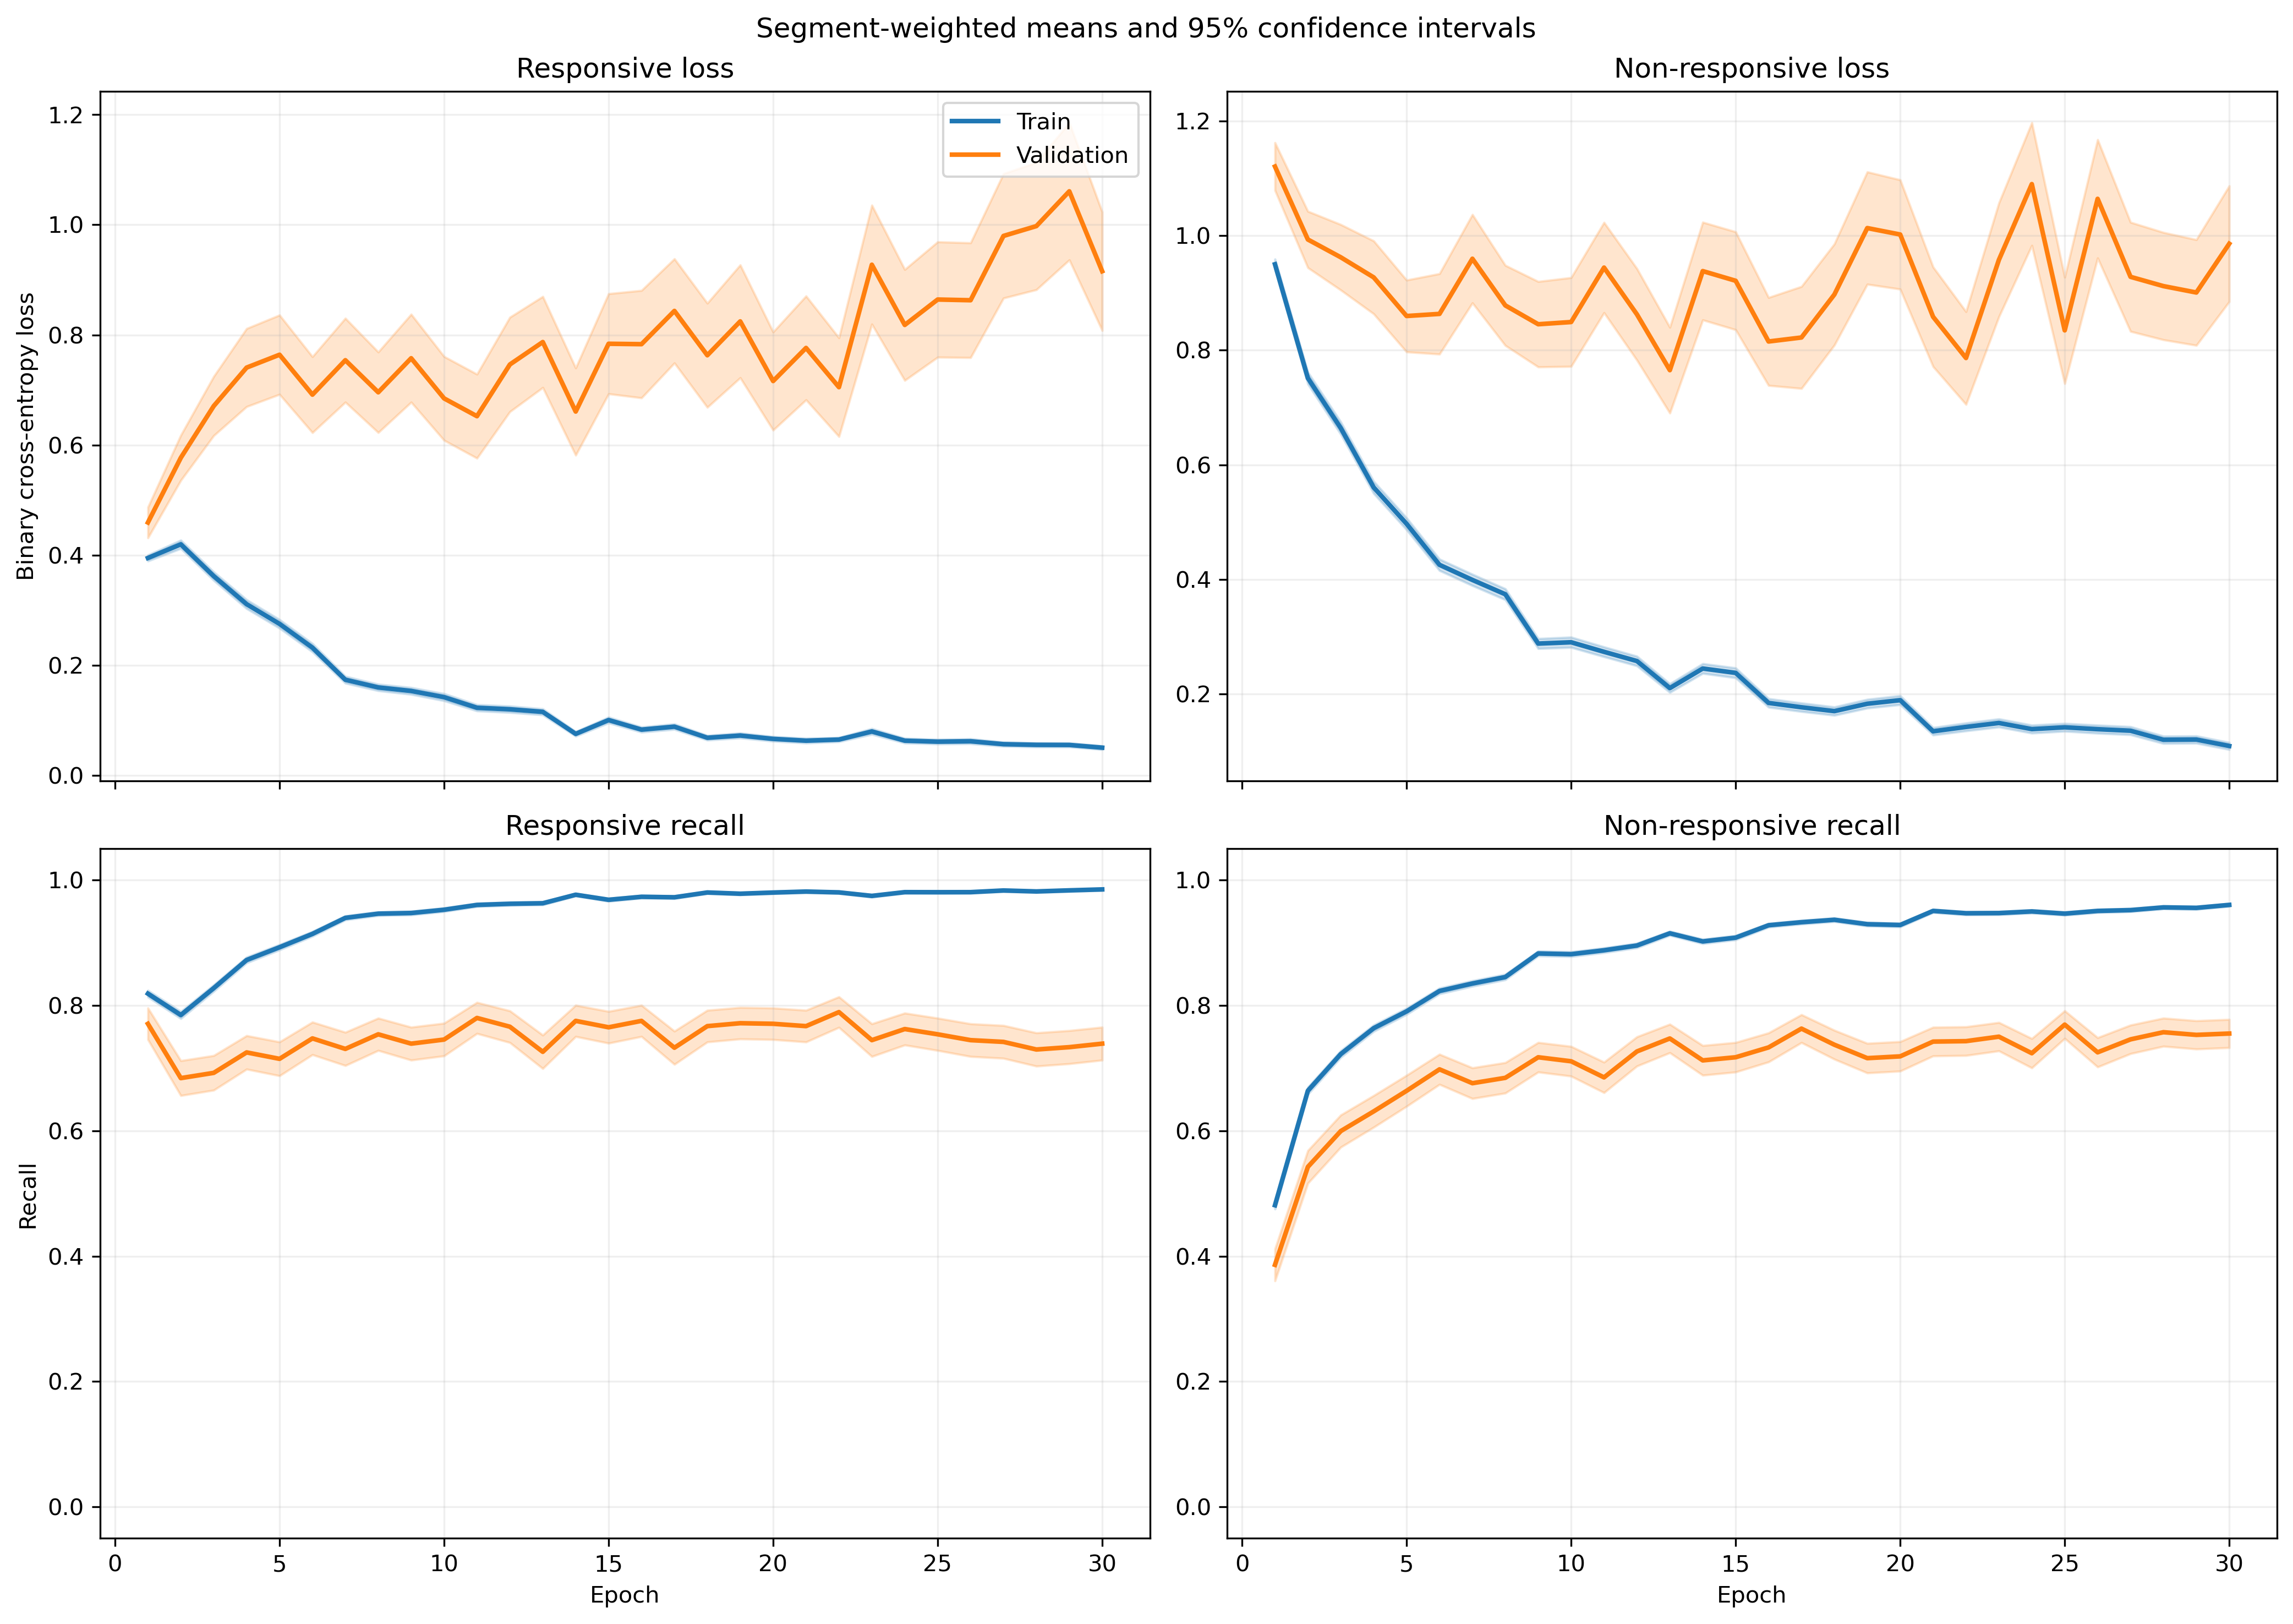

The data file committed next to this chart (first rows):
fold, epoch, split, r_loss, r_loss_count, r_loss_sum, r_loss_sum_sq, r_recall, r_recall_count, r_recall_sum, r_recall_sum_sq, nr_loss, nr_loss_count, nr_loss_sum, nr_loss_sum_sq, nr_recall, nr_recall_count, nr_recall_sum, nr_recall_sum_sq
1, 1, train, 0.4109, 1063, 436.8, 346.3, 0.8015, 1063, 852.0, 852.0, 0.9075, 1401, 1271, 1855, 0.4961, 1401, 695.0, 695.0
1, 1, validation, 0.09468, 10, 0.9468, 0.1217, 1.0, 10, 10.0, 10.0, , 0, 0.0, 0.0, , 0, 0.0, 0.0
1, 2, train, 0.4214, 1063, 447.9, 634.8, 0.7902, 1063, 840.0, 840.0, 0.783, 1401, 1097, 2264, 0.6759, 1401, 947.0, 947.0
1, 2, validation, 0.07652, 10, 0.7652, 0.1263, 1.0, 10, 10.0, 10.0, , 0, 0.0, 0.0, , 0, 0.0, 0.0
1, 3, train, 0.2774, 1063, 294.8, 279.3, 0.8815, 1063, 937.0, 937.0, 0.662, 1401, 927.5, 1560, 0.7238, 1401, 1014, 1014
1, 3, validation, 0.03744, 10, 0.3744, 0.01791, 1.0, 10, 10.0, 10.0, , 0, 0.0, 0.0, , 0, 0.0, 0.0
1, 4, train, 0.3088, 1063, 328.3, 466.9, 0.8721, 1063, 927.0, 927.0, 0.4988, 1401, 698.9, 1410, 0.7959, 1401, 1115, 1115
1, 4, validation, 0.08081, 10, 0.8081, 0.2644, 1.0, 10, 10.0, 10.0, , 0, 0.0, 0.0, , 0, 0.0, 0.0
1, 5, train, 0.2919, 1063, 310.3, 248.2, 0.8909, 1063, 947.0, 947.0, 0.5159, 1401, 722.8, 933.9, 0.7509, 1401, 1052, 1052
1, 5, validation, 0.08389, 10, 0.8389, 0.2074, 1.0, 10, 10.0, 10.0, , 0, 0.0, 0.0, , 0, 0.0, 0.0
1, 6, train, 0.2811, 1063, 298.8, 458.6, 0.8946, 1063, 951.0, 951.0, 0.3157, 1401, 442.3, 803.1, 0.8701, 1401, 1219, 1219
1, 6, validation, 0.09857, 10, 0.9857, 0.5934, 0.9, 10, 9.0, 9.0, , 0, 0.0, 0.0, , 0, 0.0, 0.0
1, 7, train, 0.1532, 1063, 162.9, 160.9, 0.9501, 1063, 1010, 1010, 0.3339, 1401, 467.8, 767.8, 0.8451, 1401, 1184, 1184
1, 7, validation, 0.03625, 10, 0.3625, 0.02076, 1.0, 10, 10.0, 10.0, , 0, 0.0, 0.0, , 0, 0.0, 0.0
1, 8, train, 0.133, 1063, 141.3, 190.3, 0.9595, 1063, 1020, 1020, 0.4231, 1401, 592.7, 1253, 0.8258, 1401, 1157, 1157
1, 8, validation, 0.02158, 10, 0.2158, 0.01676, 1.0, 10, 10.0, 10.0, , 0, 0.0, 0.0, , 0, 0.0, 0.0
1, 9, train, 0.1774, 1063, 188.6, 271, 0.9351, 1063, 994.0, 994.0, 0.2196, 1401, 307.7, 561, 0.9122, 1401, 1278, 1278
1, 9, validation, 0.02566, 10, 0.2566, 0.01252, 1.0, 10, 10.0, 10.0, , 0, 0.0, 0.0, , 0, 0.0, 0.0
1, 10, train, 0.09776, 1063, 103.9, 208.3, 0.9699, 1063, 1031, 1031, 0.3832, 1401, 536.9, 1590, 0.863, 1401, 1209, 1209
1, 10, validation, 0.004135, 10, 0.04135, 0.0002279, 1.0, 10, 10.0, 10.0, , 0, 0.0, 0.0, , 0, 0.0, 0.0
1, 11, train, 0.0611, 1063, 64.95, 57.31, 0.9849, 1063, 1047, 1047, 0.2223, 1401, 311.4, 647.5, 0.9165, 1401, 1284, 1284
1, 11, validation, 0.008165, 10, 0.08165, 0.000848, 1.0, 10, 10.0, 10.0, , 0, 0.0, 0.0, , 0, 0.0, 0.0
1, 12, train, 0.1889, 1063, 200.8, 441.5, 0.9379, 1063, 997.0, 997.0, 0.1501, 1401, 210.2, 449, 0.9443, 1401, 1323, 1323
1, 12, validation, 0.009999, 10, 0.09999, 0.002005, 1.0, 10, 10.0, 10.0, , 0, 0.0, 0.0, , 0, 0.0, 0.0
1, 13, train, 0.1316, 1063, 139.9, 233.2, 0.952, 1063, 1012, 1012, 0.2913, 1401, 408.1, 1054, 0.8922, 1401, 1250, 1250
1, 13, validation, 0.01065, 10, 0.1065, 0.006093, 1.0, 10, 10.0, 10.0, , 0, 0.0, 0.0, , 0, 0.0, 0.0
1, 14, train, 0.03222, 1063, 34.25, 14.72, 0.9925, 1063, 1055, 1055, 0.3739, 1401, 523.8, 1198, 0.8415, 1401, 1179, 1179
1, 14, validation, 0.006631, 10, 0.06631, 0.0006652, 1.0, 10, 10.0, 10.0, , 0, 0.0, 0.0, , 0, 0.0, 0.0
1, 15, train, 0.1742, 1063, 185.2, 338, 0.9341, 1063, 993.0, 993.0, 0.1477, 1401, 206.9, 399.2, 0.9379, 1401, 1314, 1314
1, 15, validation, 0.009017, 10, 0.09017, 0.001261, 1.0, 10, 10.0, 10.0, , 0, 0.0, 0.0, , 0, 0.0, 0.0
1, 16, train, 0.1154, 1063, 122.7, 173.3, 0.9624, 1063, 1023, 1023, 0.1465, 1401, 205.3, 448.3, 0.9443, 1401, 1323, 1323
1, 16, validation, 0.01043, 10, 0.1043, 0.001959, 1.0, 10, 10.0, 10.0, , 0, 0.0, 0.0, , 0, 0.0, 0.0
1, 17, train, 0.03557, 1063, 37.81, 43.43, 0.9944, 1063, 1057, 1057, 0.2236, 1401, 313.2, 895.8, 0.9201, 1401, 1289, 1289
1, 17, validation, 0.003526, 10, 0.03526, 0.0002499, 1.0, 10, 10.0, 10.0, , 0, 0.0, 0.0, , 0, 0.0, 0.0
1, 18, train, 0.04587, 1063, 48.76, 63.5, 0.9878, 1063, 1050, 1050, 0.2763, 1401, 387, 1079, 0.8994, 1401, 1260, 1260
1, 18, validation, 0.005226, 10, 0.05226, 0.0004579, 1.0, 10, 10.0, 10.0, , 0, 0.0, 0.0, , 0, 0.0, 0.0
1, 19, train, 0.1428, 1063, 151.8, 172.4, 0.9473, 1063, 1007, 1007, 0.2856, 1401, 400.2, 788.8, 0.8751, 1401, 1226, 1226
1, 19, validation, 0.03841, 10, 0.3841, 0.03569, 1.0, 10, 10.0, 10.0, , 0, 0.0, 0.0, , 0, 0.0, 0.0
1, 20, train, 0.1173, 1063, 124.7, 177.9, 0.9595, 1063, 1020, 1020, 0.1131, 1401, 158.5, 294, 0.9572, 1401, 1341, 1341
1, 20, validation, 0.01315, 10, 0.1315, 0.003207, 1.0, 10, 10.0, 10.0, , 0, 0.0, 0.0, , 0, 0.0, 0.0
1, 21, train, 0.03079, 1063, 32.73, 45.63, 0.9906, 1063, 1053, 1053, 0.1483, 1401, 207.8, 617, 0.9493, 1401, 1330, 1330
1, 21, validation, 0.000944, 10, 0.00944, 1.5388764040835667e-05, 1.0, 10, 10.0, 10.0, , 0, 0.0, 0.0, , 0, 0.0, 0.0
1, 22, train, 0.04924, 1063, 52.34, 52.14, 0.984, 1063, 1046, 1046, 0.1593, 1401, 223.2, 469.6, 0.9358, 1401, 1311, 1311
1, 22, validation, 0.002945, 10, 0.02945, 0.000128, 1.0, 10, 10.0, 10.0, , 0, 0.0, 0.0, , 0, 0.0, 0.0
1, 23, train, 0.07508, 1063, 79.81, 58.81, 0.9727, 1063, 1034, 1034, 0.1769, 1401, 247.8, 524.7, 0.9315, 1401, 1305, 1305
1, 23, validation, 0.03999, 10, 0.3999, 0.06165, 1.0, 10, 10.0, 10.0, , 0, 0.0, 0.0, , 0, 0.0, 0.0
1, 24, train, 0.09121, 1063, 96.96, 147.7, 0.9737, 1063, 1035, 1035, 0.1184, 1401, 165.8, 305.4, 0.9486, 1401, 1329, 1329
1, 24, validation, 0.009232, 10, 0.09232, 0.002251, 1.0, 10, 10.0, 10.0, , 0, 0.0, 0.0, , 0, 0.0, 0.0
1, 25, train, 0.0981, 1063, 104.3, 176.1, 0.9624, 1063, 1023, 1023, 0.08346, 1401, 116.9, 281.7, 0.9722, 1401, 1362, 1362
1, 25, validation, 0.02356, 10, 0.2356, 0.0456, 1.0, 10, 10.0, 10.0, , 0, 0.0, 0.0, , 0, 0.0, 0.0
1, 26, train, 0.04104, 1063, 43.62, 23.91, 0.9897, 1063, 1052, 1052, 0.1208, 1401, 169.2, 308.8, 0.955, 1401, 1338, 1338
1, 26, validation, 0.002953, 10, 0.02953, 0.0001642, 1.0, 10, 10.0, 10.0, , 0, 0.0, 0.0, , 0, 0.0, 0.0
1, 27, train, 0.02464, 1063, 26.19, 33.99, 0.9981, 1063, 1061, 1061, 0.1174, 1401, 164.4, 398.1, 0.9536, 1401, 1336, 1336
1, 27, validation, 0.001603, 10, 0.01603, 5.0782094376700115e-05, 1.0, 10, 10.0, 10.0, , 0, 0.0, 0.0, , 0, 0.0, 0.0
1, 28, train, 0.02738, 1063, 29.1, 11.97, 0.9944, 1063, 1057, 1057, 0.1043, 1401, 146.1, 280.3, 0.9622, 1401, 1348, 1348
1, 28, validation, 0.001935, 10, 0.01935, 7.549154179287143e-05, 1.0, 10, 10.0, 10.0, , 0, 0.0, 0.0, , 0, 0.0, 0.0
1, 29, train, 0.07807, 1063, 82.99, 130.1, 0.9699, 1063, 1031, 1031, 0.08246, 1401, 115.5, 251.4, 0.9722, 1401, 1362, 1362
1, 29, validation, 0.00251, 10, 0.0251, 0.0001229, 1.0, 10, 10.0, 10.0, , 0, 0.0, 0.0, , 0, 0.0, 0.0
1, 30, train, 0.05884, 1063, 62.55, 104.6, 0.9812, 1063, 1043, 1043, 0.1089, 1401, 152.6, 440.7, 0.9629, 1401, 1349, 1349
1, 30, validation, 0.001503, 10, 0.01503, 3.060612903027504e-05, 1.0, 10, 10.0, 10.0, , 0, 0.0, 0.0, , 0, 0.0, 0.0
... 1,140 more rows
